Run: headless pygame with SDL's dummy video driver; simulated clock (each Clock.tick advances the game by its frame time, no real sleeping); random seed 0; keys injected as events and as key.get_pressed() state; mouse plan: one left click at the window centre at the start of phase 2, then a move to the lower-right quarter at the start of phase 3.
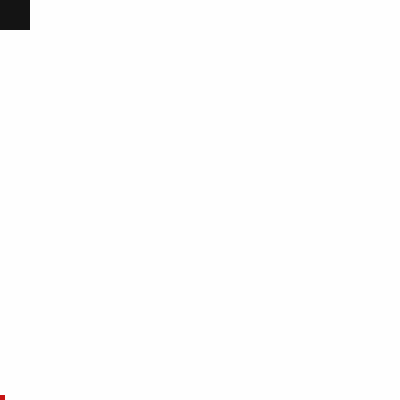
Frame 1 of 4 · flips 1–60 · no input
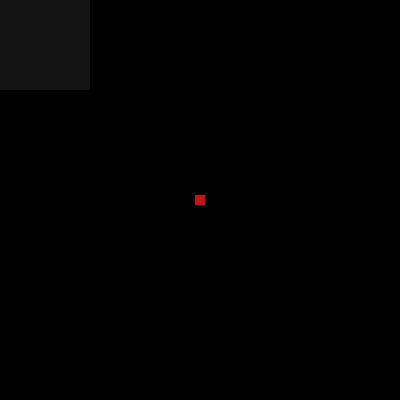
Frame 2 of 4 · flips 61–180 · clicked the window centre · tapped SPACE, RETURN · held RIGHT (→), D
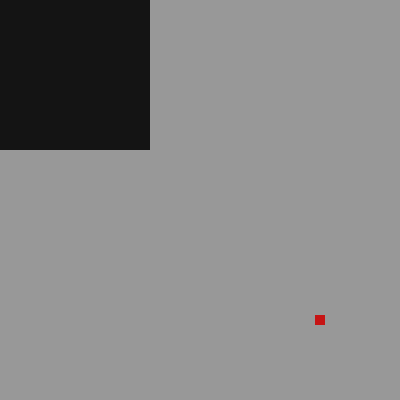
Frame 3 of 4 · flips 181–300 · moved the mouse to the lower-right quarter · held DOWN (↓), S
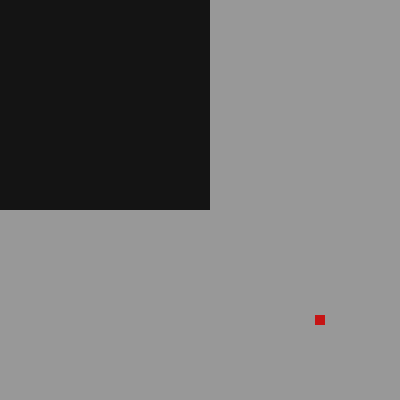
Frame 4 of 4 · flips 301–420 · held LEFT (←), A, UP (↑), W

The pygame program that drew these frames:

import pygame

class Point:
    def __init__(self, x: float, y: float):
        self.x = float(x)
        self.y = float(y)

#Ponto Cartesiano, vai de −1,0 a 1,0 conforme o canto da tela.
class CPoint:
    def __init__(self, x: float | int, y: float | int):
        x = float(x)
        y = float(y)
        self.x = ((x + 1) % 2) - 1 #Formula complicada para limitar o valor entre -1,0 e 1,0.
        self.y = ((y + 1) % 2) - 1

#Diferente de um Rect comum, Square é um objeto dinâmico que muda de acordo com seus dados;
#pode ser até considerado mais caro que um Simples Rect.
class Square:
    def __init__(self, point: Point | CPoint, size):
        if isinstance(point, CPoint):
            point = to_raster(point)
        self._pos_ = point
        self.size = float(size)

    def set_pos(self, point: Point | CPoint | tuple[float, float] | tuple[int, int]):
        if isinstance(point, CPoint):
            point = to_raster(point)
        elif isinstance(point, tuple):
            point = Point(float(point[0]), float(point[1]))
        self._pos_ = point

    #Se from_corner é True o Rect retornado tera seu ponto de origem no centro.
    def create_rect(self, from_corner = False):
        x = self._pos_.x
        y = self._pos_.y
        if not from_corner:
            x = x - self.size / 2
            y = y - self.size / 2
        return pygame.Rect(x, y, self.size, self.size)

    #Desenha o quadrado na tela.
    def draw(self, surface: pygame.Surface, color: pygame.Color, from_corner = False):
        pygame.draw.rect(surface, color, self.create_rect(from_corner))

def to_cartesian(raster_point: Point | tuple[float, float] | tuple[int, int]):
    if isinstance(raster_point, tuple):
        x = float(raster_point[0])
        y = float(raster_point[1])
    else:
        x = raster_point.x
        y = raster_point.y

    window_x_center, window_y_center = map(lambda val: val / 2, pygame.display.get_window_size())
    cart_x = (x - window_x_center) / window_x_center
    cart_y = (window_y_center - y) / window_y_center
    return CPoint(cart_x, cart_y)

def to_raster(caster_point: CPoint | tuple[float, float]):
    if isinstance(caster_point, tuple):
        x = float(caster_point[0])
        y = float(caster_point[1]) * -1
    else:
        x = caster_point.x
        y = caster_point.y * -1

    window_x_center, window_y_center = map(lambda val: val / 2, pygame.display.get_window_size())
    raster_x = (window_x_center * x) + window_x_center
    raster_y = (window_y_center * y) + window_y_center
    return Point(raster_x, raster_y)

#A partir daqui é o código da demonstração.
pygame.init()

window = pygame.display.set_mode((400, 400))
clock = pygame.time.Clock()

running = True

quadrado = Square(Point(0.0, 0.0), 0.0)
quadrado_mouse = Square(Point(0, 0), 10)

while running:

    for event in pygame.event.get():
        if event.type == pygame.QUIT:
            running = False

    mouse_pos = to_cartesian(pygame.mouse.get_pos())

    mouse_x_abs = (mouse_pos.x * mouse_pos.x) ** 0.5
    mouse_y_abs = (mouse_pos.y * mouse_pos.y) ** 0.5

    distance_color = 127.0 * (mouse_y_abs + mouse_x_abs)

    window.fill([distance_color, distance_color, distance_color])

    quadrado.size = quadrado.size + 0.5
    quadrado.draw(pygame.display.get_surface(), pygame.Color(20, 20, 20), from_corner = True)

    quadrado_mouse.set_pos(mouse_pos)
    quadrado_mouse.draw(pygame.display.get_surface(), pygame.Color(198, 20, 20))

    pygame.display.flip()
    clock.tick(60)

pygame.quit()
